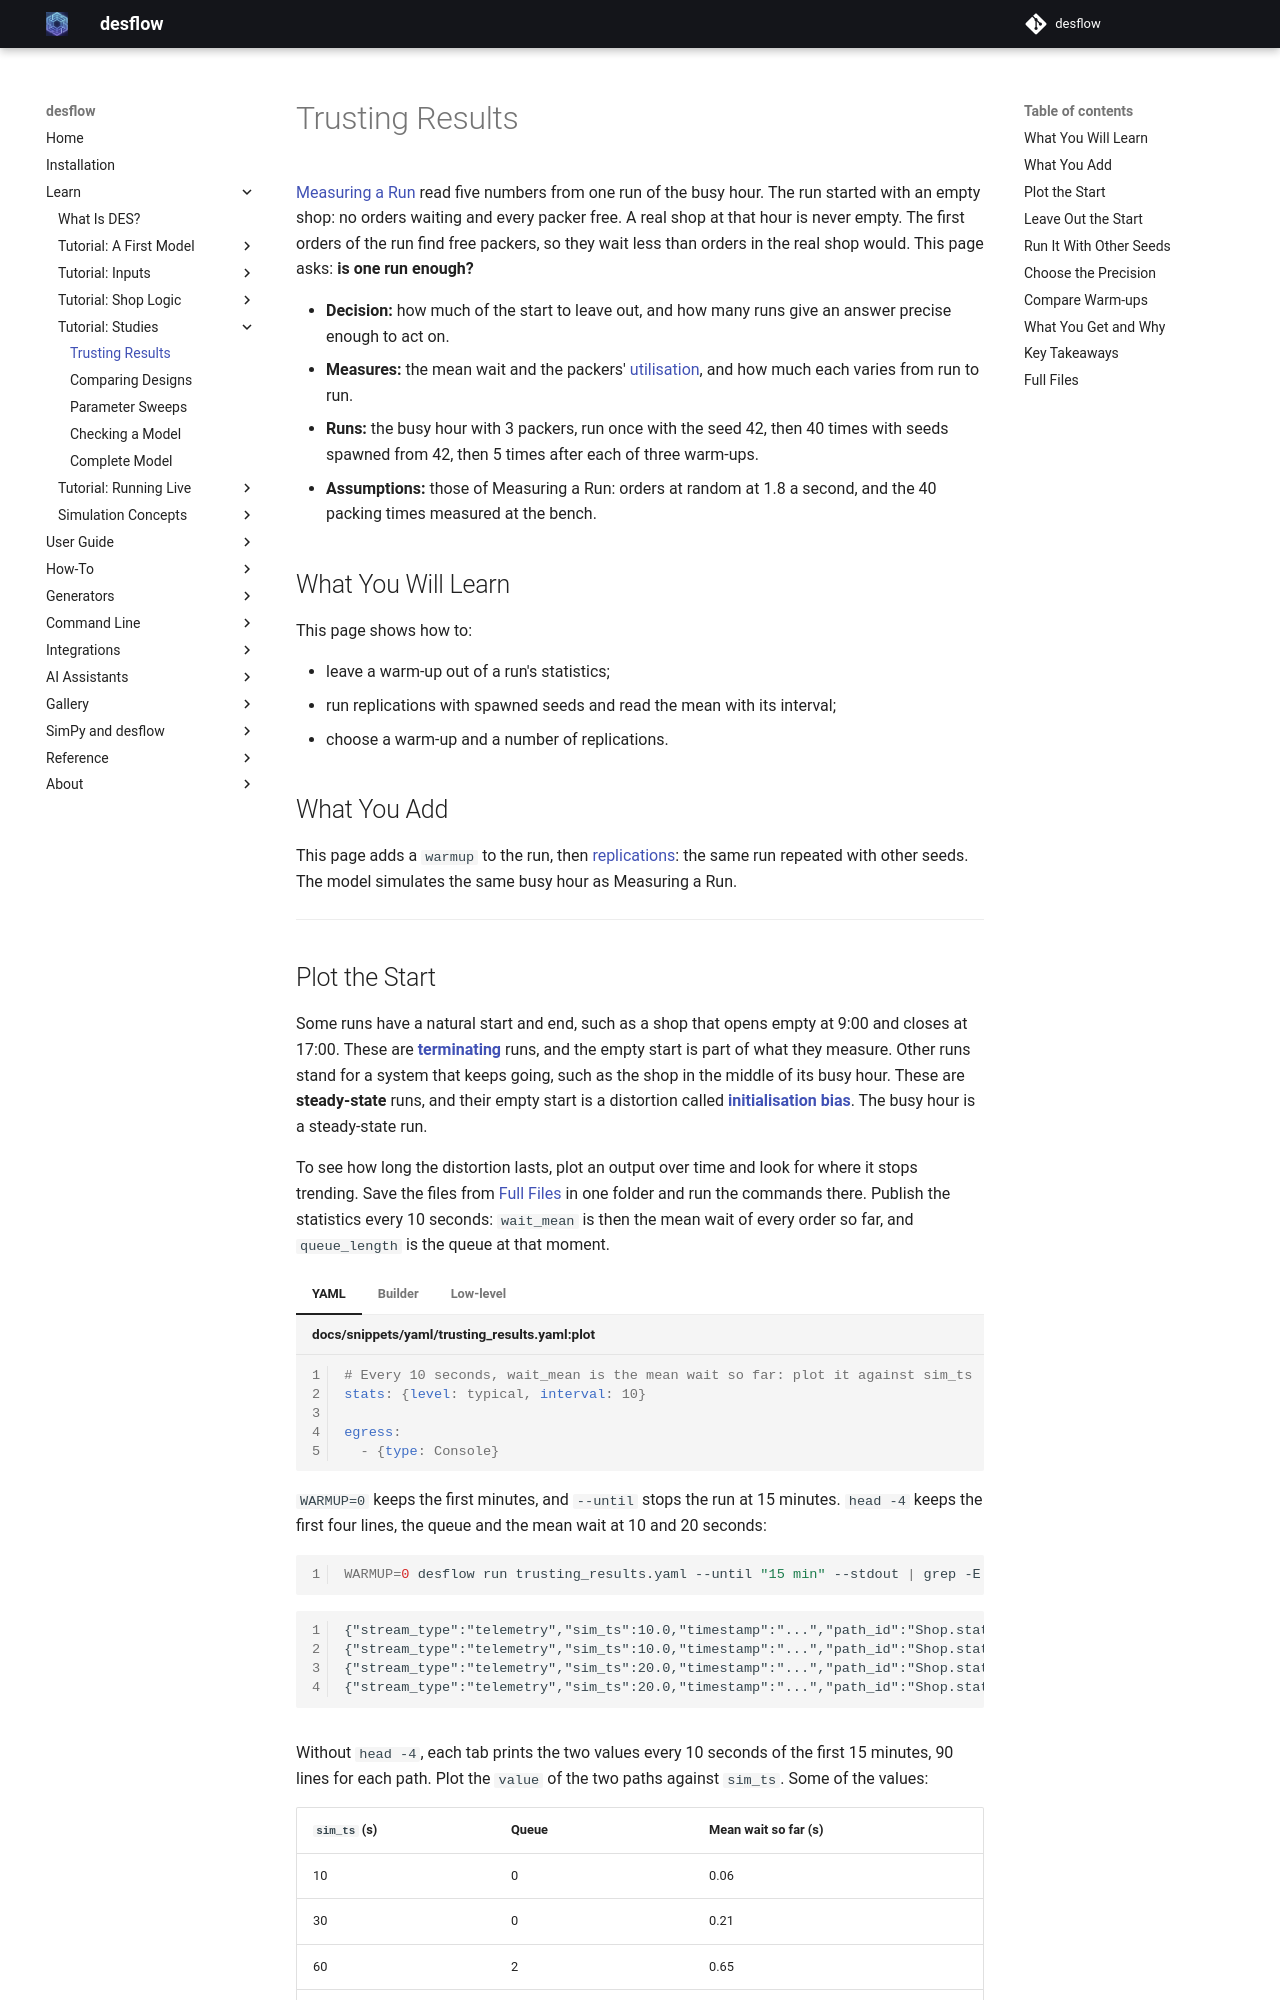

repository: jaehyeon-kim/desflow · page: 1.1/learn/studies/trusting-results/index.html · generator: mkdocs

# Trusting Results

[Measuring a Run](../first-model/measuring-a-run.md) read five numbers from one run of the busy hour. The run started with an empty shop: no orders waiting and every packer free. A real shop at that hour is never empty. The first orders of the run find free packers, so they wait less than orders in the real shop would. This page asks: **is one run enough?**

- **Decision:** how much of the start to leave out, and how many runs give an answer precise enough to act on.
- **Measures:** the mean wait and the packers' [utilisation](../concepts/queueing-basics.md#utilisation), and how much each varies from run to run.
- **Runs:** the busy hour with 3 packers, run once with the seed 42, then 40 times with seeds spawned from 42, then 5 times after each of three warm-ups.
- **Assumptions:** those of Measuring a Run: orders at random at 1.8 a second, and the 40 packing times measured at the bench.

## What You Will Learn

This page shows how to:

- leave a warm-up out of a run's statistics;
- run replications with spawned seeds and read the mean with its interval;
- choose a warm-up and a number of replications.

## What You Add

This page adds a `warmup` to the run, then [replications](../concepts/output-analysis.md#replications): the same run repeated with other seeds. The model simulates the same busy hour as Measuring a Run.

---

## Plot the Start

Some runs have a natural start and end, such as a shop that opens empty at 9:00 and closes at 17:00. These are **[terminating](../concepts/output-analysis.md#terminating-or-steady-state)** runs, and the empty start is part of what they measure. Other runs stand for a system that keeps going, such as the shop in the middle of its busy hour. These are **steady-state** runs, and their empty start is a distortion called **[initialisation bias](../concepts/output-analysis.md#one-run-starts-empty)**. The busy hour is a steady-state run.

To see how long the distortion lasts, plot an output over time and look for where it stops trending. Save the files from [Full Files](#full-files) in one folder and run the commands there. Publish the statistics every 10 seconds: `wait_mean` is then the mean wait of every order so far, and `queue_length` is the queue at that moment.

=== "YAML"

    ```yaml title="docs/snippets/yaml/trusting_results.yaml:plot"
    # Every 10 seconds, wait_mean is the mean wait so far: plot it against sim_ts
    stats: {level: typical, interval: 10}

    egress:
      - {type: Console}
    ```

    `WARMUP=0` keeps the first minutes, and `--until` stops the run at 15 minutes. `head -4` keeps the first four lines, the queue and the mean wait at 10 and 20 seconds:

    ```bash
    WARMUP=0 desflow run trusting_results.yaml --until "15 min" --stdout | grep -E 'packers\.queue_length"|pack_order\.wait_mean"' | head -4
    ```

    ```text
    {"stream_type":"telemetry","sim_ts":10.0,"timestamp":"...","path_id":"Shop.stats.resources.packers.queue_length","value":0}
    {"stream_type":"telemetry","sim_ts":10.0,"timestamp":"...","path_id":"Shop.stats.tasks.pack_order.wait_mean","value":0.058519544055964254}
    {"stream_type":"telemetry","sim_ts":20.0,"timestamp":"...","path_id":"Shop.stats.resources.packers.queue_length","value":0}
    {"stream_type":"telemetry","sim_ts":20.0,"timestamp":"...","path_id":"Shop.stats.tasks.pack_order.wait_mean","value":0.03277094467133998}
    ```

=== "Builder"

    ```python title="docs/snippets/tutorials/trusting_results.py:plot"
    # Every 10 seconds, wait_mean is the mean wait so far: plot it against sim_ts
    .with_stats("typical", interval=10)
    .add_egress(ConsoleEgress())
    ```

    The script runs the first 15 minutes without a warm-up when it is given the argument `start`. `head -4` keeps the first four lines, the queue and the mean wait at 10 and 20 seconds:

    ```bash
    python trusting_results.py start 2>&1 | grep -E "packers\.queue_length'|pack_order\.wait_mean'" | head -4
    ```

    ```text
    [TEL] {'sim_ts': 10.0, 'timestamp': '...', 'path_id': 'Shop.stats.resources.packers.queue_length', 'value': 0}
    [TEL] {'sim_ts': 10.0, 'timestamp': '...', 'path_id': 'Shop.stats.tasks.pack_order.wait_mean', 'value': 0.058519544055964254}
    [TEL] {'sim_ts': 20.0, 'timestamp': '...', 'path_id': 'Shop.stats.resources.packers.queue_length', 'value': 0}
    [TEL] {'sim_ts': 20.0, 'timestamp': '...', 'path_id': 'Shop.stats.tasks.pack_order.wait_mean', 'value': 0.03277094467133998}
    ```

=== "Low-level"

    ```python title="docs/snippets/tutorials/trusting_results_low_level.py:plot"
    # Every 10 seconds, wait_mean is the mean wait so far: plot it against sim_ts
    env.setup_stats("Shop", "typical", interval=10)
    # The warm-up is set with the sinks: no sink receives a record stamped before it
    # ends, and the statistics start again from zero when it ends
    env.setup_egress([ConsoleEgress()], warmup=warmup)
    ```

    The script runs the first 15 minutes without a warm-up when it is given the argument `start`. `head -4` keeps the first four lines, the queue and the mean wait at 10 and 20 seconds:

    ```bash
    python trusting_results_low_level.py start 2>&1 | grep -E "packers\.queue_length'|pack_order\.wait_mean'" | head -4
    ```

    ```text
    [TEL] {'sim_ts': 10.0, 'timestamp': '...', 'path_id': 'Shop.stats.resources.packers.queue_length', 'value': 0}
    [TEL] {'sim_ts': 10.0, 'timestamp': '...', 'path_id': 'Shop.stats.tasks.pack_order.wait_mean', 'value': 0.058519544055964254}
    [TEL] {'sim_ts': 20.0, 'timestamp': '...', 'path_id': 'Shop.stats.resources.packers.queue_length', 'value': 0}
    [TEL] {'sim_ts': 20.0, 'timestamp': '...', 'path_id': 'Shop.stats.tasks.pack_order.wait_mean', 'value': 0.03277094467133998}
    ```

Without `head -4`, each tab prints the two values every 10 seconds of the first 15 minutes, 90 lines for each path. Plot the `value` of the two paths against `sim_ts`. Some of the values:

| `sim_ts` (s) | Queue | Mean wait so far (s) |
|---|---|---|
| 10 | 0 | 0.06 |
| 30 | 0 | 0.21 |
| 60 | 2 | 0.65 |
| 90 | 1 | 0.60 |
| 120 | 0 | 0.59 |
| 300 | 0 | 1.31 |
| 600 | 10 | 2.60 |
| 900 | 0 | 2.35 |

The plot of all 90 readings:

![Over the first 15 minutes of the busy hour, the queue read every 10 seconds is 0 for the first 40 seconds and then moves between 0 and 17. The mean wait so far climbs from 0.06 seconds to 0.65 seconds in the first minute and stays near 0.6 seconds until two minutes. It then climbs in steps to about 2.5 seconds at eight minutes and moves up and down between 2.35 and 2.71 seconds after that. A dashed line marks the end of a 2-minute warm-up](../../assets/charts/trusting-warmup.png)

The queue is empty for the first 40 seconds and then moves between 0 and 17 orders. The mean wait so far climbs for about a minute, because the first orders found free packers, and stays near 0.6 seconds until two minutes. After that it climbs in steps, each after a burst of orders, to about 2.5 seconds at eight minutes, and then moves up and down with no trend. The plot shows one seed only, and another seed could climb for longer. So the plot alone cannot settle the [warm-up](../concepts/output-analysis.md#one-run-starts-empty). It suggests three candidates:

- 1 minute, when the first orders have queued and the first climb of the mean wait has ended;
- 2 minutes, twice that, to cover the first climb with a margin;
- 4 minutes, twice that again, to see whether a longer warm-up still moves the mean.

The next section sets 2 minutes. [Compare Warm-ups](#compare-warm-ups), after the replications, checks the three candidates with five seeds.

---
